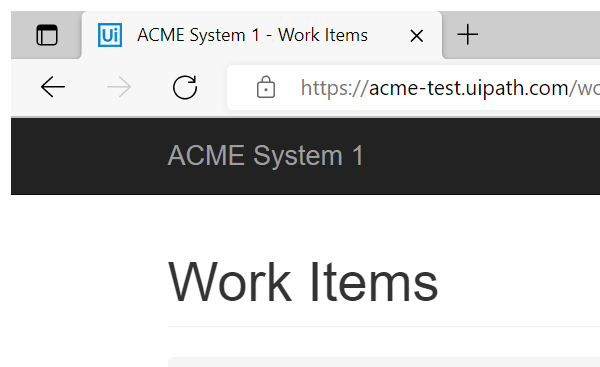
Task: Calculating Client Security Hash Code for WI5 workitems on ACME Webpage
Workflow: System1_Navigate_To_Dashboard

Step 1: Attach ACME webpage on WorkItems menu in window 'ACME System 1 - Work Items' (msedge.exe)

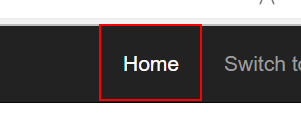
Step 2: click on the link 'Home'
